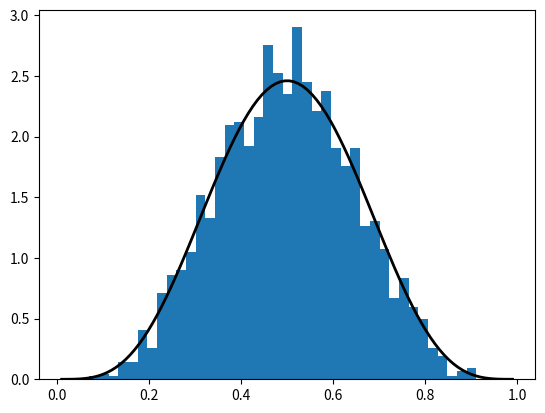
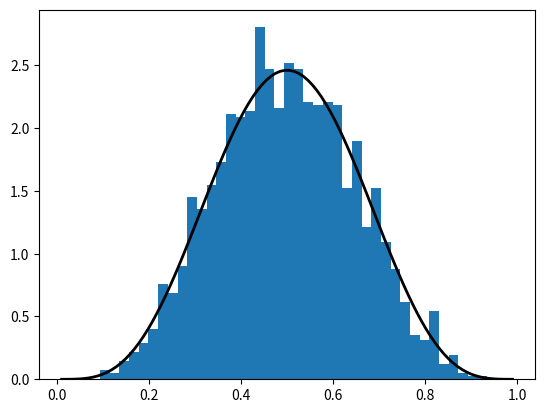
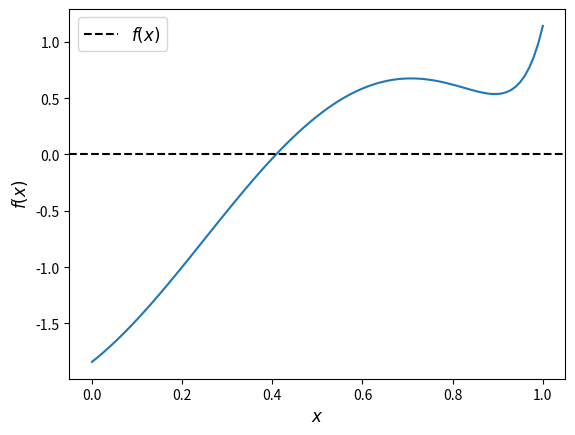

Python code for these plots, in order:
# Import numpy symbols to scipy namespace
from numpy import *
from numpy.random import rand, randn
from numpy.fft import fft, ifft
from numpy.lib.scimath import *

import numpy as np

a = np.identity(3)

np.random.beta(5, 5, size=3)

from scipy.stats import beta
import matplotlib.pyplot as plt
%matplotlib inline

q = beta(5, 5)      # Beta(a, b), with a = b = 5
obs = q.rvs(2000)   # 2000 observations
grid = np.linspace(0.01, 0.99, 100)

fig, ax = plt.subplots()
ax.hist(obs, bins=40, density=True)
ax.plot(grid, q.pdf(grid), 'k-', linewidth=2)
plt.show()

q.cdf(0.4)      # Cumulative distribution function

q.ppf(0.8)      # Quantile (inverse cdf) function

q.mean()

obs = beta.rvs(5, 5, size=2000)
grid = np.linspace(0.01, 0.99, 100)

fig, ax = plt.subplots()
ax.hist(obs, bins=40, density=True)
ax.plot(grid, beta.pdf(grid, 5, 5), 'k-', linewidth=2)
plt.show()

from scipy.stats import linregress

x = np.random.randn(200)
y = 2 * x + 0.1 * np.random.randn(200)
gradient, intercept, r_value, p_value, std_err = linregress(x, y)
gradient, intercept

f = lambda x: np.sin(4 * (x - 1/4)) + x + x**20 - 1
x = np.linspace(0, 1, 100)

fig, ax = plt.subplots()
ax.plot(x, f(x))
ax.axhline(ls='--', c='k', label='$f(x)$')
ax.set_xlabel('$x$', fontsize=12)
ax.set_ylabel('$f(x)$', fontsize=12)
ax.legend(fontsize=12)
plt.show()

def bisect(f, a, b, tol=10e-5):
    """
    Implements the bisection root finding algorithm, assuming that f is a
    real-valued function on [a, b] satisfying f(a) < 0 < f(b).
    """
    lower, upper = a, b

    while upper - lower > tol:
        middle = 0.5 * (upper + lower)
        if f(middle) > 0:   # root is between lower and middle 
            lower, upper = lower, middle
        else:               # root is between middle and upper 
            lower, upper = middle, upper

    return 0.5 * (upper + lower)

bisect(f, 0, 1)

from scipy.optimize import bisect

bisect(f, 0, 1)

from scipy.optimize import newton

newton(f, 0.2)   # Start the search at initial condition x = 0.2

newton(f, 0.7)   # Start the search at x = 0.7 instead

from scipy.optimize import brentq

brentq(f, 0, 1)

%timeit brentq(f, 0, 1)

%timeit bisect(f, 0, 1)

from scipy.optimize import fixed_point

fixed_point(lambda x: x**2, 10.0)  # 10.0 is an initial guess

from scipy.optimize import fminbound

fminbound(lambda x: x**2, -1, 2)  # Search in [-1, 2]

from scipy.integrate import quad

integral, error = quad(lambda x: x**2, 0, 1)
integral

def bisect(f, a, b, tol=10e-5):
    """
    Implements the bisection root-finding algorithm, assuming that f is a
    real-valued function on [a, b] satisfying f(a) < 0 < f(b).
    """
    lower, upper = a, b
    if upper - lower < tol:
        return 0.5 * (upper + lower)
    else:
        middle = 0.5 * (upper + lower)
        print(f'Current mid point = {middle}')
        if f(middle) > 0:   # Implies root is between lower and middle
            return bisect(f, lower, middle)
        else:               # Implies root is between middle and upper
            return bisect(f, middle, upper)

f = lambda x: np.sin(4 * (x - 0.25)) + x + x**20 - 1
bisect(f, 0, 1)